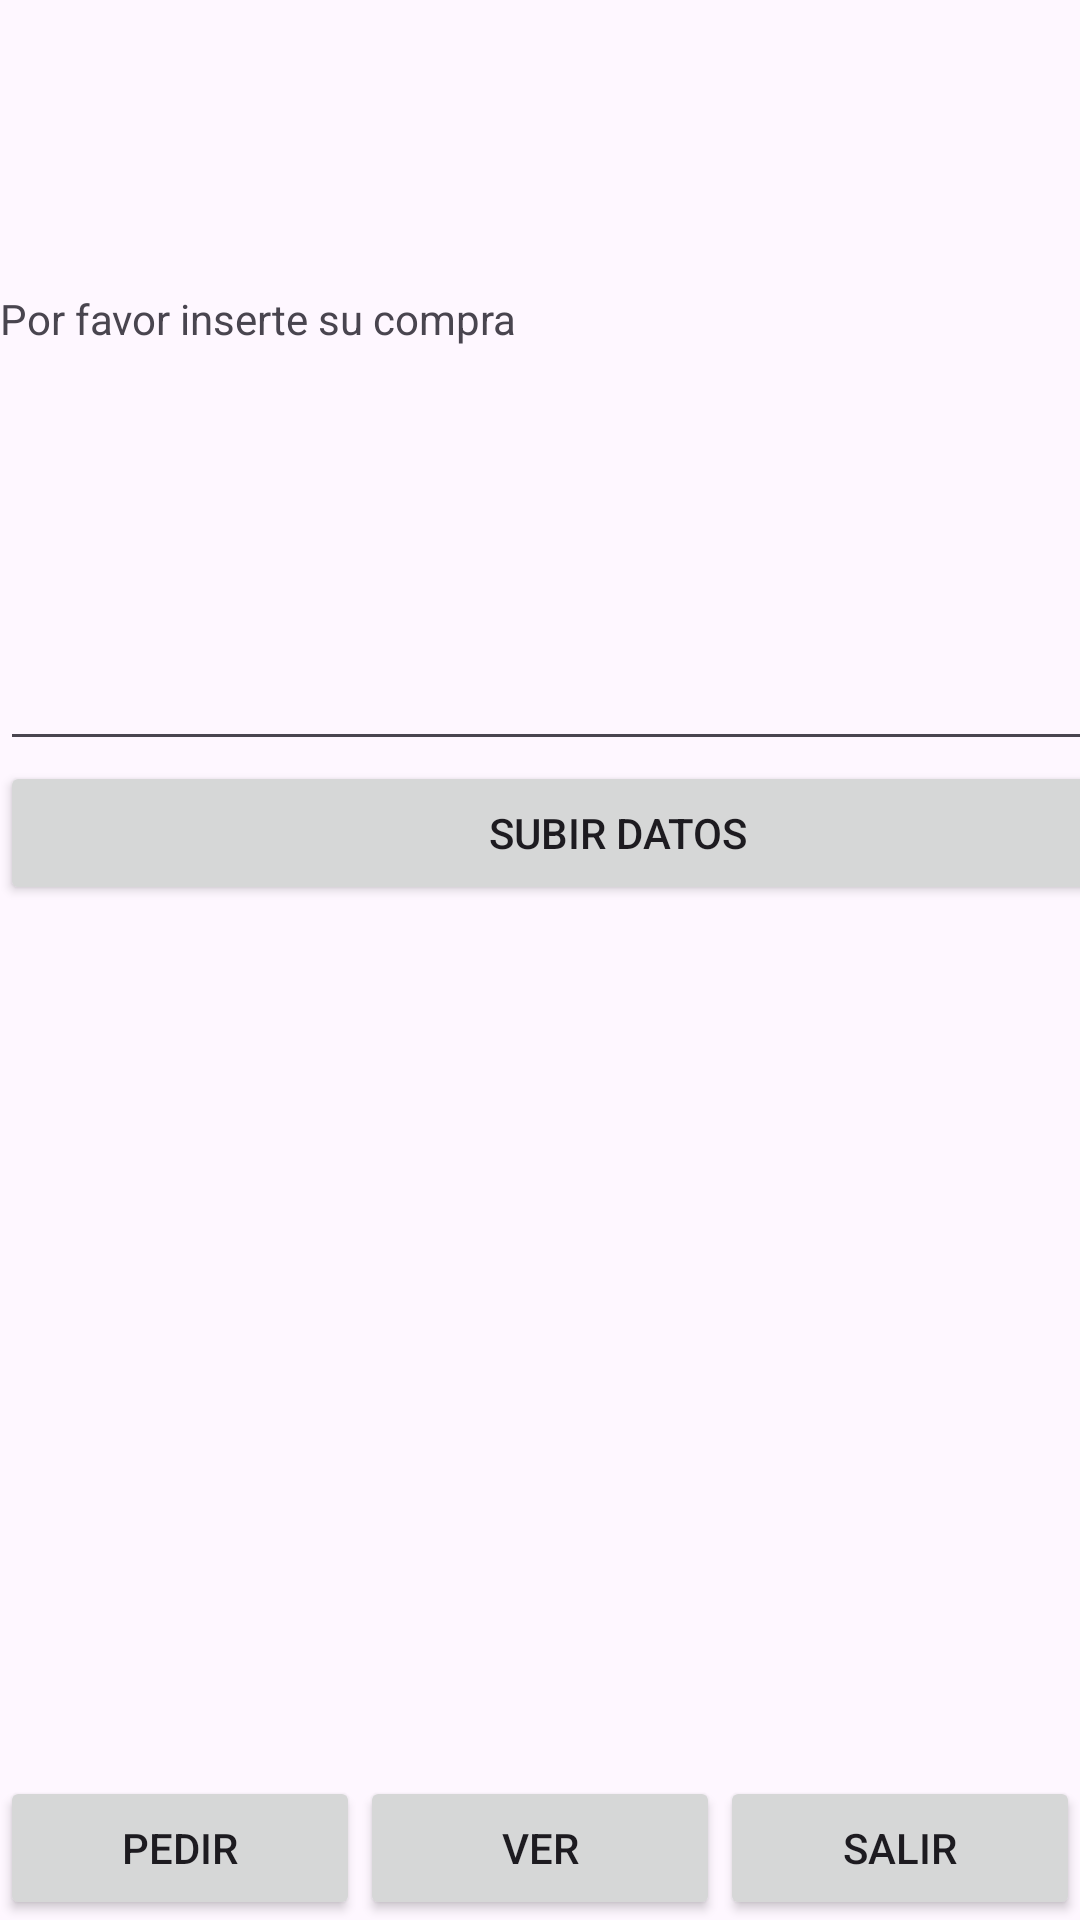

The Android layout XML behind this screen, and the referenced resources:
<!-- AndroidManifest.xml: application theme Theme.Base -->
<!-- res/layout/activity_pantalla_de_insertar_datos2.xml -->
<?xml version="1.0" encoding="utf-8"?>
<androidx.constraintlayout.widget.ConstraintLayout xmlns:android="http://schemas.android.com/apk/res/android"
                                                   xmlns:app="http://schemas.android.com/apk/res-auto"
                                                   xmlns:tools="http://schemas.android.com/tools"
                                                   android:layout_width="match_parent"
                                                   android:layout_height="match_parent"
                                                   tools:context=".PantallaDeInsertarDatos">

    <LinearLayout
            android:id="@+id/linearLayout2"
            android:layout_width="412dp"
            android:layout_height="wrap_content"
            android:orientation="vertical"
            app:layout_constraintBottom_toTopOf="@+id/linearLayout3"
            app:layout_constraintTop_toTopOf="parent"
            app:layout_constraintVertical_bias="0.25"
            tools:layout_editor_absoluteX="-1dp">

        <LinearLayout
                android:layout_width="409dp"
                android:layout_height="wrap_content"
                android:layout_marginBottom="1dp"
                android:orientation="horizontal">

            <TextView
                    android:id="@+id/textView"
                    android:layout_width="match_parent"
                    android:layout_height="wrap_content"
                    android:layout_weight="1"
                    android:text="Por favor inserte su compra" />
        </LinearLayout>

        <LinearLayout
                android:id="@+id/linearLayout"
                android:layout_width="match_parent"
                android:layout_height="wrap_content"
                android:orientation="vertical">

            <Spinner
                    android:id="@+id/spinnerProductos"
                    android:layout_width="match_parent"
                    android:layout_height="60dp"
                    android:layout_marginTop="16dp" />

            <EditText
                    android:id="@+id/txtInsertPrecio"
                    android:layout_width="match_parent"
                    android:layout_height="61dp"
                    android:ems="10"
                    android:inputType="text" />

            <Button
                    android:id="@+id/btnInserDatos"
                    android:layout_width="match_parent"
                    android:layout_height="wrap_content"
                    android:text="Subir Datos" />
        </LinearLayout>

    </LinearLayout>

    <LinearLayout
            android:id="@+id/linearLayout3"
            android:layout_width="match_parent"
            android:layout_height="wrap_content"
            android:orientation="horizontal"
            android:visibility="visible"
            app:layout_constraintBottom_toBottomOf="parent">

        <Button
                android:id="@+id/btnDirigirseAVentanaPedir"
                android:layout_width="wrap_content"
                android:layout_height="wrap_content"
                android:layout_weight="1"
                android:text="Pedir" />

        <Button
                android:id="@+id/btnDirigirseAVentanaVer"
                android:layout_width="wrap_content"
                android:layout_height="wrap_content"
                android:layout_weight="1"
                android:text="Ver" />

        <Button
                android:id="@+id/btnSalir"
                android:layout_width="wrap_content"
                android:layout_height="wrap_content"
                android:layout_weight="1"
                android:text="Salir" />
    </LinearLayout>


</androidx.constraintlayout.widget.ConstraintLayout>
<!-- resources referenced by this layout -->
<resources>
  <style name="Theme.Base" parent="Base.Theme.Base" />
  <style name="Base.Theme.Base" parent="Theme.Material3.DayNight.NoActionBar">
          
          
      </style>
</resources>
